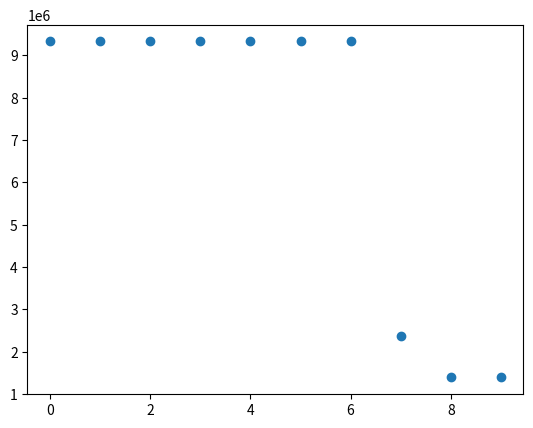

Reproduce this figure in Python.
# -*- coding: utf-8 -*-
from numpy import *
import matplotlib.pyplot as plt

def fun1(x):
	return (x*x).sum(axis=1)

def fun2(x):
	return abs(x).sum(axis=1)+abs(x).prod(axis=1)

def fun3(x):
	suma = zeros(len(x))
	for i in range(len(x)):
		aux=0
		for j in range (len(x[i])):
			for k in range (j+1):
				aux += x[i][k]
			suma[i]+=(aux*aux).sum(axis=0)
	return suma

w=0.7
c1=1.4
c2=1.4

gmax=10

ndims=30
nparts=5

lS=100
lI=-100

x = random.random((nparts,ndims))
x = x*(lS-lI)+lI

flag1=x>=lI
flag2=x<lS
flag3=logical_and(flag1,flag2)
prom=sum(x[flag3])/len(x[flag3])
x[~flag3]=prom


fx = fun3(x)
pbest=x.copy()
fx_pbest=fx.copy()
index = argmin(fx_pbest)
gbest=x[index].copy()
fx_gbest=fx[index].copy()

v =  zeros((nparts,ndims))
grafica=[]
i=0

while i<gmax:
	cSocial = c1*random.random()*(pbest-x)
	cCognitivo = c2*random.random()*(gbest-x)
	v= w*v + cSocial + cCognitivo
	x = x+v

	flag1=x>=lI
	flag2=x<lS
	flag3=logical_and(flag1,flag2)
	prom=sum(x[flag3])/len(x[flag3])
	x[~flag3]=prom

	fx=fun3(x)
	index = fx < fx_pbest
	pbest[index] = x[index]
	fx_pbest[index]=fx[index]
	index = argmin(fx_pbest)

	if  fx_pbest[index] < fx_gbest:
		gbest=x[index]
		fx_gbest=fx[index]

	grafica.append(fx_gbest)
	i+=1

plt.scatter(range(gmax),grafica)
print (gbest," : ",fx_gbest)
plt.show()
